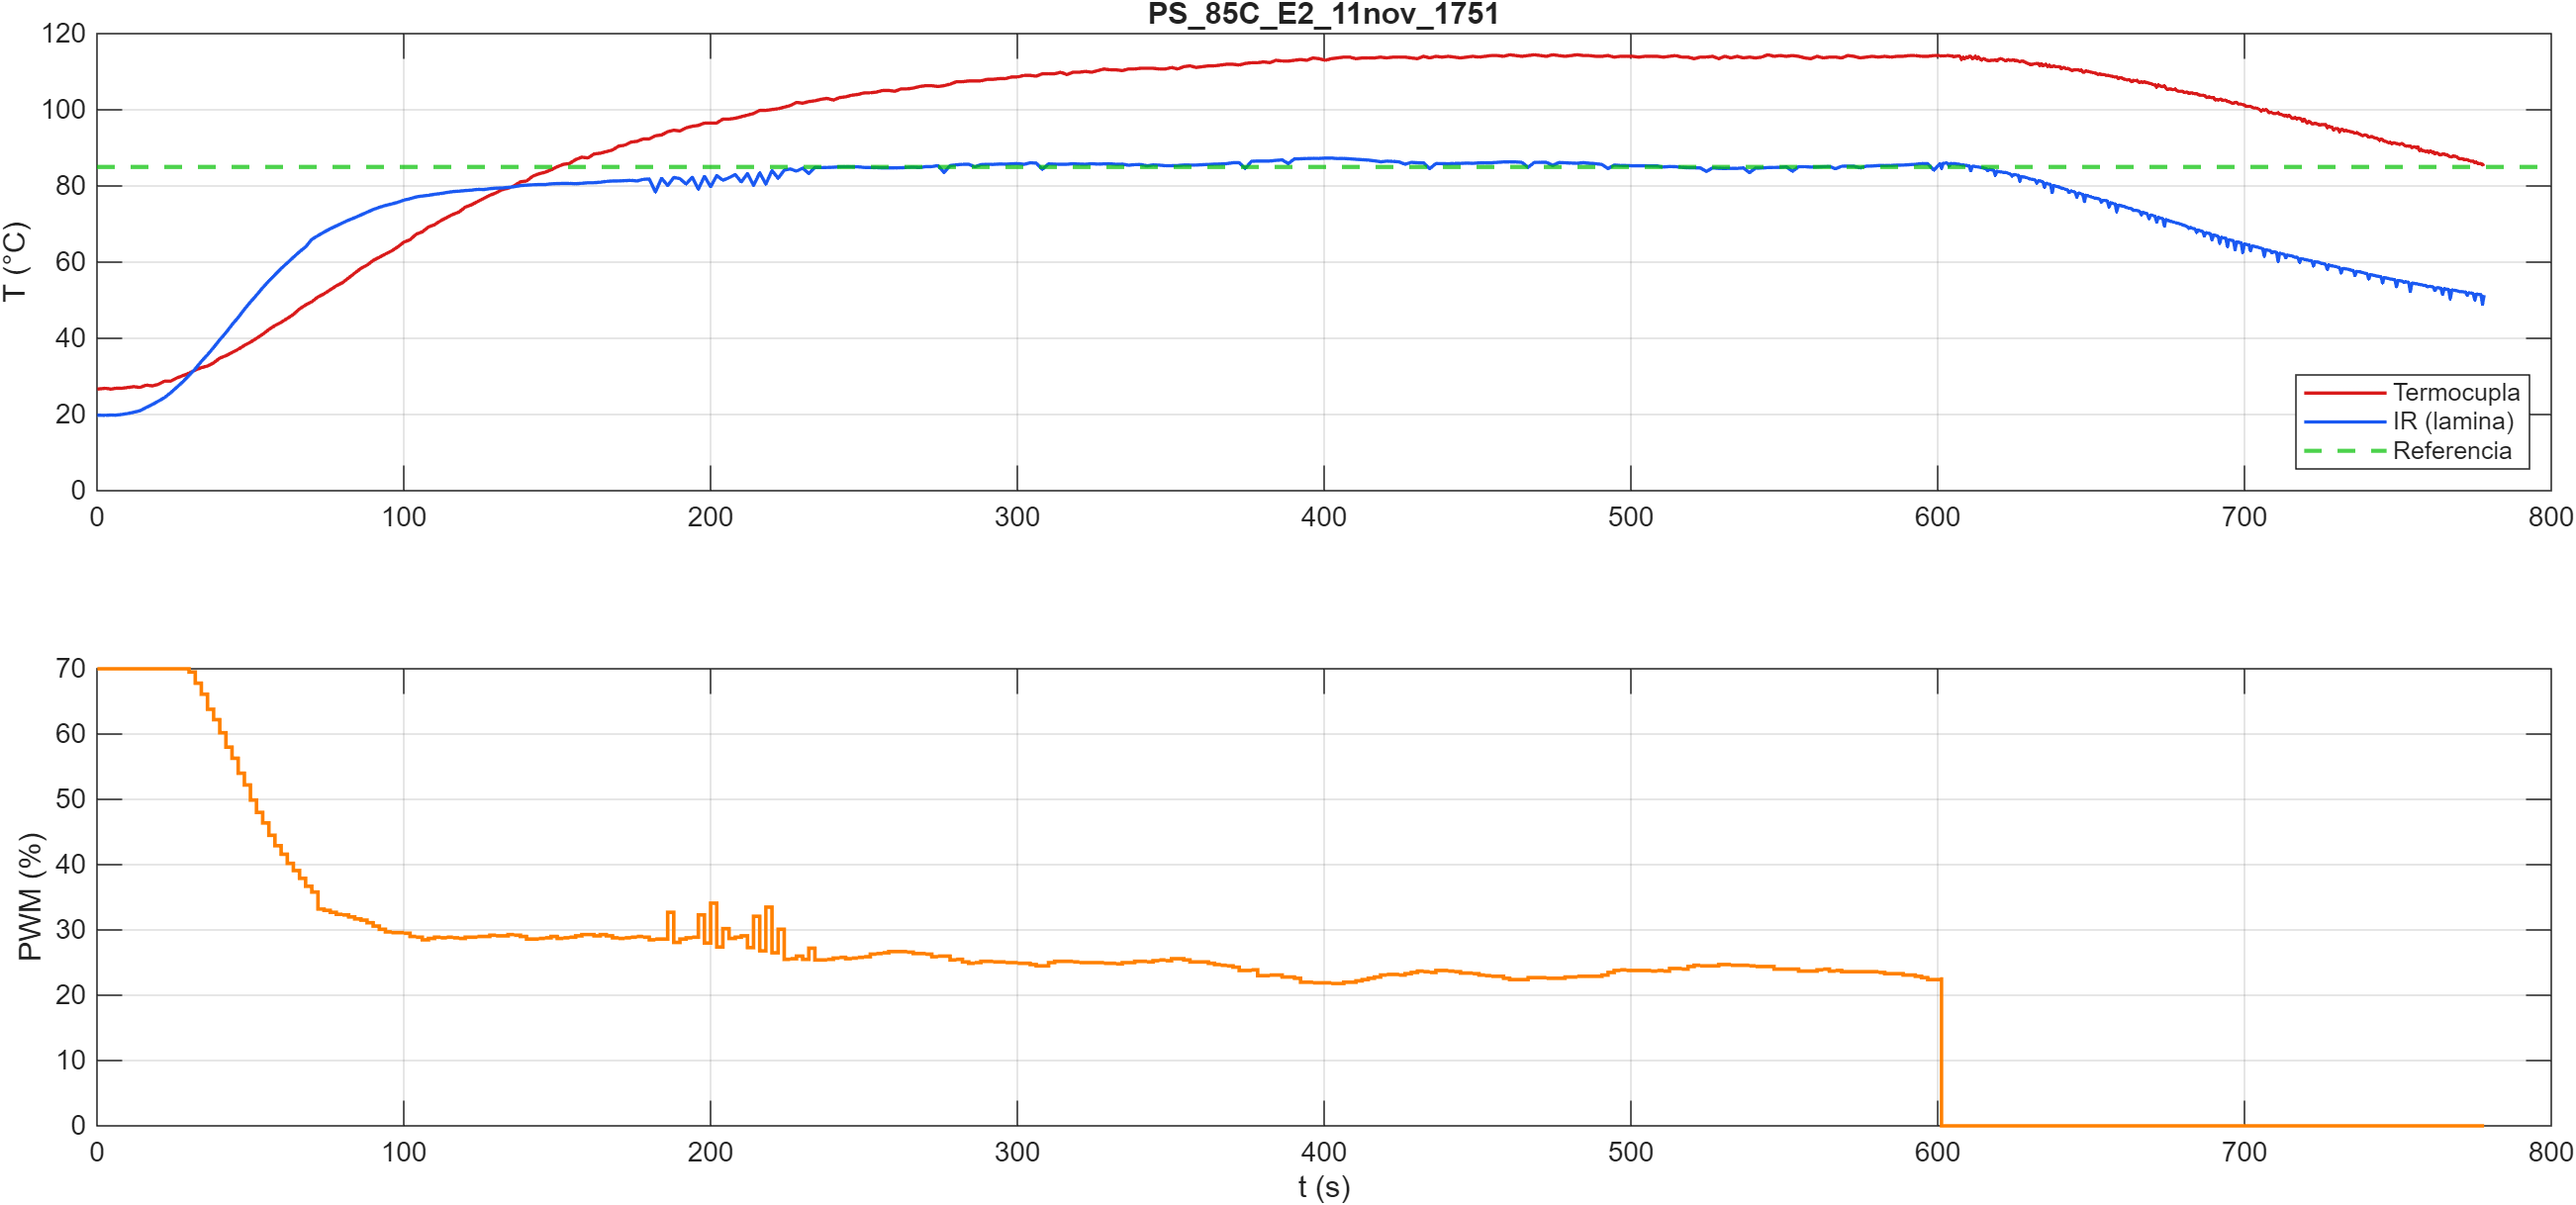

The data file committed next to this chart (first rows):
t_pc_s, t_esp_ms, pwm_pct, T_termocupla, T_ir_obj, T_ir_amb
0.123, 5979, 70.0, 26.68, 19.83, 19.85
2.743, 7979, 70.0, 26.89, 19.79, 19.83
4.536, 9979, 70.0, 26.68, 19.87, 19.85
6.031, 11979, 70.0, 26.89, 19.83, 19.83
8.029, 13979, 70.0, 26.89, 20.01, 19.83
10.03, 15979, 70.0, 27.10, 20.27, 19.83
12.02, 17979, 70.0, 27.31, 20.61, 19.83
14.03, 19979, 70.0, 27.10, 21.01, 19.87
16.02, 21979, 70.0, 27.73, 21.83, 19.85
18.02, 23979, 70.0, 27.52, 22.63, 19.85
20.02, 25979, 70.0, 27.94, 23.51, 19.85
22.02, 27979, 70.0, 28.77, 24.45, 19.89
24.03, 29979, 70.0, 28.77, 25.73, 19.87
26.02, 31979, 70.0, 29.60, 27.17, 19.91
28.03, 33979, 70.0, 30.23, 28.63, 19.89
30.02, 35979, 69.5, 30.85, 30.29, 19.91
32.02, 37979, 67.8, 31.69, 31.97, 19.89
34.02, 39979, 66.1, 32.31, 33.95, 19.93
36.02, 41979, 63.8, 32.73, 35.69, 19.91
38.02, 43979, 62.2, 33.56, 37.61, 19.93
40.02, 45979, 60.2, 34.82, 39.63, 19.95
42.03, 47979, 58.0, 35.44, 41.49, 19.93
44.02, 49979, 56.3, 36.28, 43.59, 19.97
46.03, 51979, 54.0, 37.11, 45.49, 19.93
48.03, 53979, 52.2, 38.15, 47.61, 19.95
50.02, 55979, 49.9, 38.99, 49.55, 19.99
52.01, 57979, 48.0, 40.03, 51.35, 19.99
54.03, 59979, 46.4, 41.07, 53.31, 20.01
56.03, 61979, 44.5, 42.32, 55.07, 20.01
58.02, 63979, 42.9, 43.36, 56.69, 20.07
60.03, 65979, 41.6, 44.20, 58.33, 20.11
62.03, 67979, 40.2, 45.24, 59.81, 20.13
64.03, 69979, 39.1, 46.28, 61.29, 20.09
66.03, 71979, 37.9, 47.74, 62.75, 20.11
68.02, 73979, 36.7, 48.78, 64.03, 20.15
70.02, 75979, 35.8, 49.62, 65.99, 20.11
72.03, 77979, 33.2, 50.87, 66.97, 20.19
74.03, 79979, 33.0, 51.70, 67.91, 20.19
76.02, 81979, 32.7, 52.75, 68.77, 20.23
78.02, 83979, 32.4, 53.79, 69.53, 20.23
80.02, 85979, 32.3, 54.62, 70.29, 20.23
82.03, 87979, 32.0, 55.87, 71.05, 20.29
84.02, 89979, 31.7, 57.12, 71.67, 20.33
86.02, 91979, 31.5, 58.37, 72.39, 20.33
88.03, 93979, 31.1, 59.21, 73.11, 20.37
90.03, 95979, 30.6, 60.46, 73.81, 20.39
92.03, 97979, 30.1, 61.29, 74.41, 20.39
94.03, 99979, 29.7, 62.13, 74.89, 20.41
96.03, 101979, 29.6, 62.96, 75.29, 20.49
98.03, 103979, 29.6, 64.00, 75.71, 20.49
100, 105979, 29.5, 65.26, 76.29, 20.53
102, 107979, 29.0, 65.88, 76.65, 20.55
104, 109979, 28.9, 67.34, 77.13, 20.57
106, 111979, 28.5, 67.97, 77.37, 20.63
108, 113979, 28.7, 69.22, 77.55, 20.65
110, 115979, 28.9, 69.84, 77.83, 20.69
112, 117979, 28.8, 70.88, 78.01, 20.71
114, 119979, 28.9, 71.72, 78.29, 20.73
116, 121979, 28.8, 72.55, 78.53, 20.79
118, 123979, 28.7, 73.18, 78.65, 20.81
... 599 more rows
